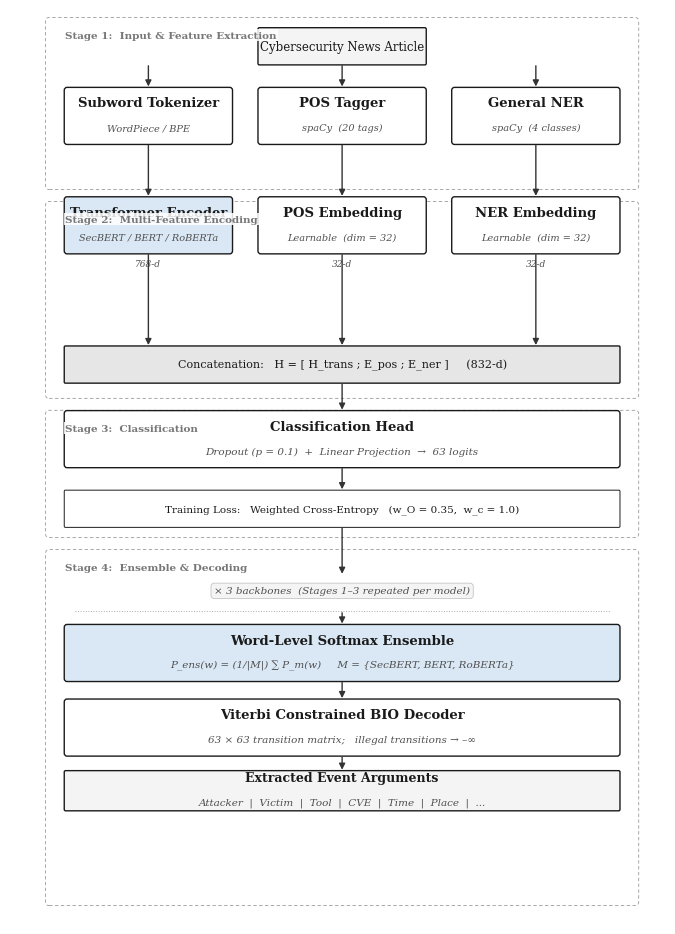

Reproduce this figure in Python.
"""
Clean, publication-quality system architecture figure
Style: real NLP conference papers (ACL / EMNLP / AAAI / IEEE)

Principles:
  - Minimal color (white + very light gray + one subtle blue accent)
  - Serif font (Times New Roman) matching IEEE body text
  - Thin black borders, straight arrows, no fancy decorations
  - Vertical top-to-bottom flow, fits IEEE single-column (3.3 in)
  - 300 DPI, tight layout
"""

import matplotlib
matplotlib.use('Agg')
import matplotlib.pyplot as plt
import matplotlib.patches as mpatches
from matplotlib.patches import FancyBboxPatch
from pathlib import Path

plt.rcParams.update({
    'font.family': 'serif',
    'font.serif': ['Times New Roman', 'DejaVu Serif'],
    'font.size': 9,
    'figure.dpi': 300,
})

fig, ax = plt.subplots(figsize=(6.6, 9.2))
ax.set_xlim(-3, 68)
ax.set_ylim(0, 92)
ax.axis('off')
fig.patch.set_facecolor('white')
ax.set_facecolor('white')

# ── Colors ──
WHITE  = '#FFFFFF'
LGRAY  = '#F4F4F4'
MGRAY  = '#E6E6E6'
BLACK  = '#1A1A1A'
DGRAY  = '#505050'
ARROW  = '#333333'
BLUE   = '#DAE8F5'  # subtle accent for key components


def box(x, y, w, h, label, sub=None, fill=WHITE, edge=BLACK,
        lw=1.0, fs=9.5, sfs=7.5, bold=True, rd=0.3):
    patch = FancyBboxPatch(
        (x, y), w, h,
        boxstyle=f"round,pad=0.12,rounding_size={rd}",
        facecolor=fill, edgecolor=edge, linewidth=lw, zorder=3)
    ax.add_patch(patch)
    if sub:
        ax.text(x + w/2, y + h/2 + 1.3, label,
                ha='center', va='center', fontsize=fs,
                fontweight='bold' if bold else 'normal', color=BLACK, zorder=4)
        ax.text(x + w/2, y + h/2 - 1.2, sub,
                ha='center', va='center', fontsize=sfs,
                fontstyle='italic', color=DGRAY, zorder=4)
    else:
        ax.text(x + w/2, y + h/2, label,
                ha='center', va='center', fontsize=fs,
                fontweight='bold' if bold else 'normal', color=BLACK, zorder=4)


def arrow_d(x, y1, y2):
    ax.annotate('', xy=(x, y2), xytext=(x, y1),
                arrowprops=dict(arrowstyle='-|>', lw=1.0, color=ARROW,
                                mutation_scale=9, shrinkA=1.5, shrinkB=1.5),
                zorder=5)


def dashed_group(x, y, w, h, label):
    rect = mpatches.FancyBboxPatch(
        (x, y), w, h,
        boxstyle="round,pad=0.15,rounding_size=0.4",
        facecolor='none', edgecolor='#999999',
        linewidth=0.6, linestyle=(0, (4, 3)), zorder=1)
    ax.add_patch(rect)
    # Place label inside top-left, shifted right to avoid clipping
    ax.text(x + 2, y + h - 1.2, label,
            fontsize=7.5, fontweight='bold', color='#777777',
            va='top', ha='left', zorder=6,
            bbox=dict(boxstyle='square,pad=0.15', facecolor='white',
                      edgecolor='none', alpha=0.85))


# ── Layout constants ──
CX   = 33     # horizontal center
BW   = 18     # standard box width
BWS  = 16     # smaller box width
SP   = 1.5    # vertical spacing between boxes

# Three columns for parallel features
C1 = 3        # left col start
C2 = 24       # middle col start
C3 = 45       # right col start
CW = 18       # column box width


# ======================================================================
# STAGE 1: Input & Feature Extraction
# ======================================================================
S1_TOP = 74
S1_H   = 17
dashed_group(1, S1_TOP, 64, S1_H, 'Stage 1:  Input & Feature Extraction')

# Input
Y_IN = S1_TOP + S1_H - 4.5
box(CX - BW/2, Y_IN, BW, 3.5,
    'Cybersecurity News Article',
    fill=LGRAY, fs=8.5, bold=False, rd=0.15)

# 3 parallel extractors
Y_FE = Y_IN - 8
box(C1, Y_FE, CW, 5.5,
    'Subword Tokenizer', 'WordPiece / BPE',
    fill=WHITE, sfs=7)
box(C2, Y_FE, CW, 5.5,
    'POS Tagger', 'spaCy  (20 tags)',
    fill=WHITE, sfs=7)
box(C3, Y_FE, CW, 5.5,
    'General NER', 'spaCy  (4 classes)',
    fill=WHITE, sfs=7)

# Arrows: input -> 3 extractors
arrow_d(C1 + CW/2, Y_IN, Y_FE + 5.5)
arrow_d(C2 + CW/2, Y_IN, Y_FE + 5.5)
arrow_d(C3 + CW/2, Y_IN, Y_FE + 5.5)


# ======================================================================
# STAGE 2: Multi-Feature Encoding
# ======================================================================
S2_TOP = 53
S2_H   = 19.5
dashed_group(1, S2_TOP, 64, S2_H, 'Stage 2:  Multi-Feature Encoding')

# 3 parallel encoders
Y_EN = S2_TOP + S2_H - 5
box(C1, Y_EN, CW, 5.5,
    'Transformer Encoder', 'SecBERT / BERT / RoBERTa',
    fill=BLUE, sfs=7)
box(C2, Y_EN, CW, 5.5,
    'POS Embedding', 'Learnable  (dim = 32)',
    fill=WHITE, sfs=7)
box(C3, Y_EN, CW, 5.5,
    'NER Embedding', 'Learnable  (dim = 32)',
    fill=WHITE, sfs=7)

# Dimension labels (below each encoder box)
ax.text(C1 + CW/2, Y_EN - 0.6, '768-d',
        fontsize=6.5, color=DGRAY, ha='center', va='top', fontstyle='italic')
ax.text(C2 + CW/2, Y_EN - 0.6, '32-d',
        fontsize=6.5, color=DGRAY, ha='center', va='top', fontstyle='italic')
ax.text(C3 + CW/2, Y_EN - 0.6, '32-d',
        fontsize=6.5, color=DGRAY, ha='center', va='top', fontstyle='italic')

# Arrows: Stage 1 -> Stage 2
arrow_d(C1 + CW/2, Y_FE, Y_EN + 5.5)
arrow_d(C2 + CW/2, Y_FE, Y_EN + 5.5)
arrow_d(C3 + CW/2, Y_FE, Y_EN + 5.5)

# Concatenation bar
Y_CAT = S2_TOP + 1.5
box(C1, Y_CAT, 60, 3.5,
    'Concatenation:   H = [ H_trans ; E_pos ; E_ner ]     (832-d)',
    fill=MGRAY, fs=8, bold=False, rd=0.12)

# Arrows: 3 encoders -> concat
arrow_d(C1 + CW/2, Y_EN, Y_CAT + 3.5)
arrow_d(C2 + CW/2, Y_EN, Y_CAT + 3.5)
arrow_d(C3 + CW/2, Y_EN, Y_CAT + 3.5)


# ======================================================================
# STAGE 3: Classification
# ======================================================================
S3_TOP = 39
S3_H   = 12.5
dashed_group(1, S3_TOP, 64, S3_H, 'Stage 3:  Classification')

Y_CLS = S3_TOP + S3_H - 5.5
box(C1, Y_CLS, 60, 5.5,
    'Classification Head',
    'Dropout (p = 0.1)  +  Linear Projection  \u2192  63 logits',
    fill=WHITE, sfs=7.5)

arrow_d(CX, Y_CAT, Y_CLS + 5.5)

# Loss
Y_LOSS = S3_TOP + 1
box(C1, Y_LOSS, 60, 3.5,
    'Training Loss:   Weighted Cross-Entropy   (w_O = 0.35,  w_c = 1.0)',
    fill=WHITE, fs=7.5, bold=False, rd=0.12, lw=0.7)

arrow_d(CX, Y_CLS, Y_LOSS + 3.5)


# ======================================================================
# STAGE 4: Ensemble & Decoding
# ======================================================================
S4_TOP = 2
S4_H   = 35.5
dashed_group(1, S4_TOP, 64, S4_H, 'Stage 4:  Ensemble & Decoding')

# "x3 backbones" annotation
Y_X3 = S4_TOP + S4_H - 4
ax.text(CX, Y_X3, '\u00d7 3 backbones  (Stages 1\u20133 repeated per model)',
        fontsize=7.5, ha='center', va='center', color=DGRAY,
        fontstyle='italic',
        bbox=dict(boxstyle='round,pad=0.3', facecolor=LGRAY,
                  edgecolor='#BBBBBB', lw=0.5),
        zorder=5)

# Dotted separator
ax.plot([4, 62], [Y_X3 - 2, Y_X3 - 2],
        linestyle=':', color='#AAAAAA', lw=0.7, zorder=2)

arrow_d(CX, Y_LOSS, Y_X3 + 1.5)

# Ensemble
Y_ENS = Y_X3 - 9
box(C1, Y_ENS, 60, 5.5,
    'Word-Level Softmax Ensemble',
    'P_ens(w) = (1/|M|) \u2211 P_m(w)     M = {SecBERT, BERT, RoBERTa}',
    fill=BLUE, sfs=7.5)

arrow_d(CX, Y_X3 - 2, Y_ENS + 5.5)

# Viterbi
Y_VIT = Y_ENS - 7.5
box(C1, Y_VIT, 60, 5.5,
    'Viterbi Constrained BIO Decoder',
    '63 \u00d7 63 transition matrix;   illegal transitions \u2192 \u2013\u221e',
    fill=WHITE, sfs=7.5)

arrow_d(CX, Y_ENS, Y_VIT + 5.5)

# Output
Y_OUT = Y_VIT - 5.5
box(C1, Y_OUT, 60, 3.8,
    'Extracted Event Arguments',
    'Attacker  |  Victim  |  Tool  |  CVE  |  Time  |  Place  |  ...',
    fill=LGRAY, fs=9, sfs=7.5, rd=0.15)

arrow_d(CX, Y_VIT, Y_OUT + 3.8)


# ── Save ──
plt.tight_layout(pad=0.2)
out = Path(r"d:\Kasetsart\NLP\LPLLL\figures\system_architecture.png")
plt.savefig(out, dpi=300, bbox_inches='tight', pad_inches=0.06,
            facecolor='white', edgecolor='none')
print(f"Saved: {out}  ({out.stat().st_size / 1024:.0f} KB)")
